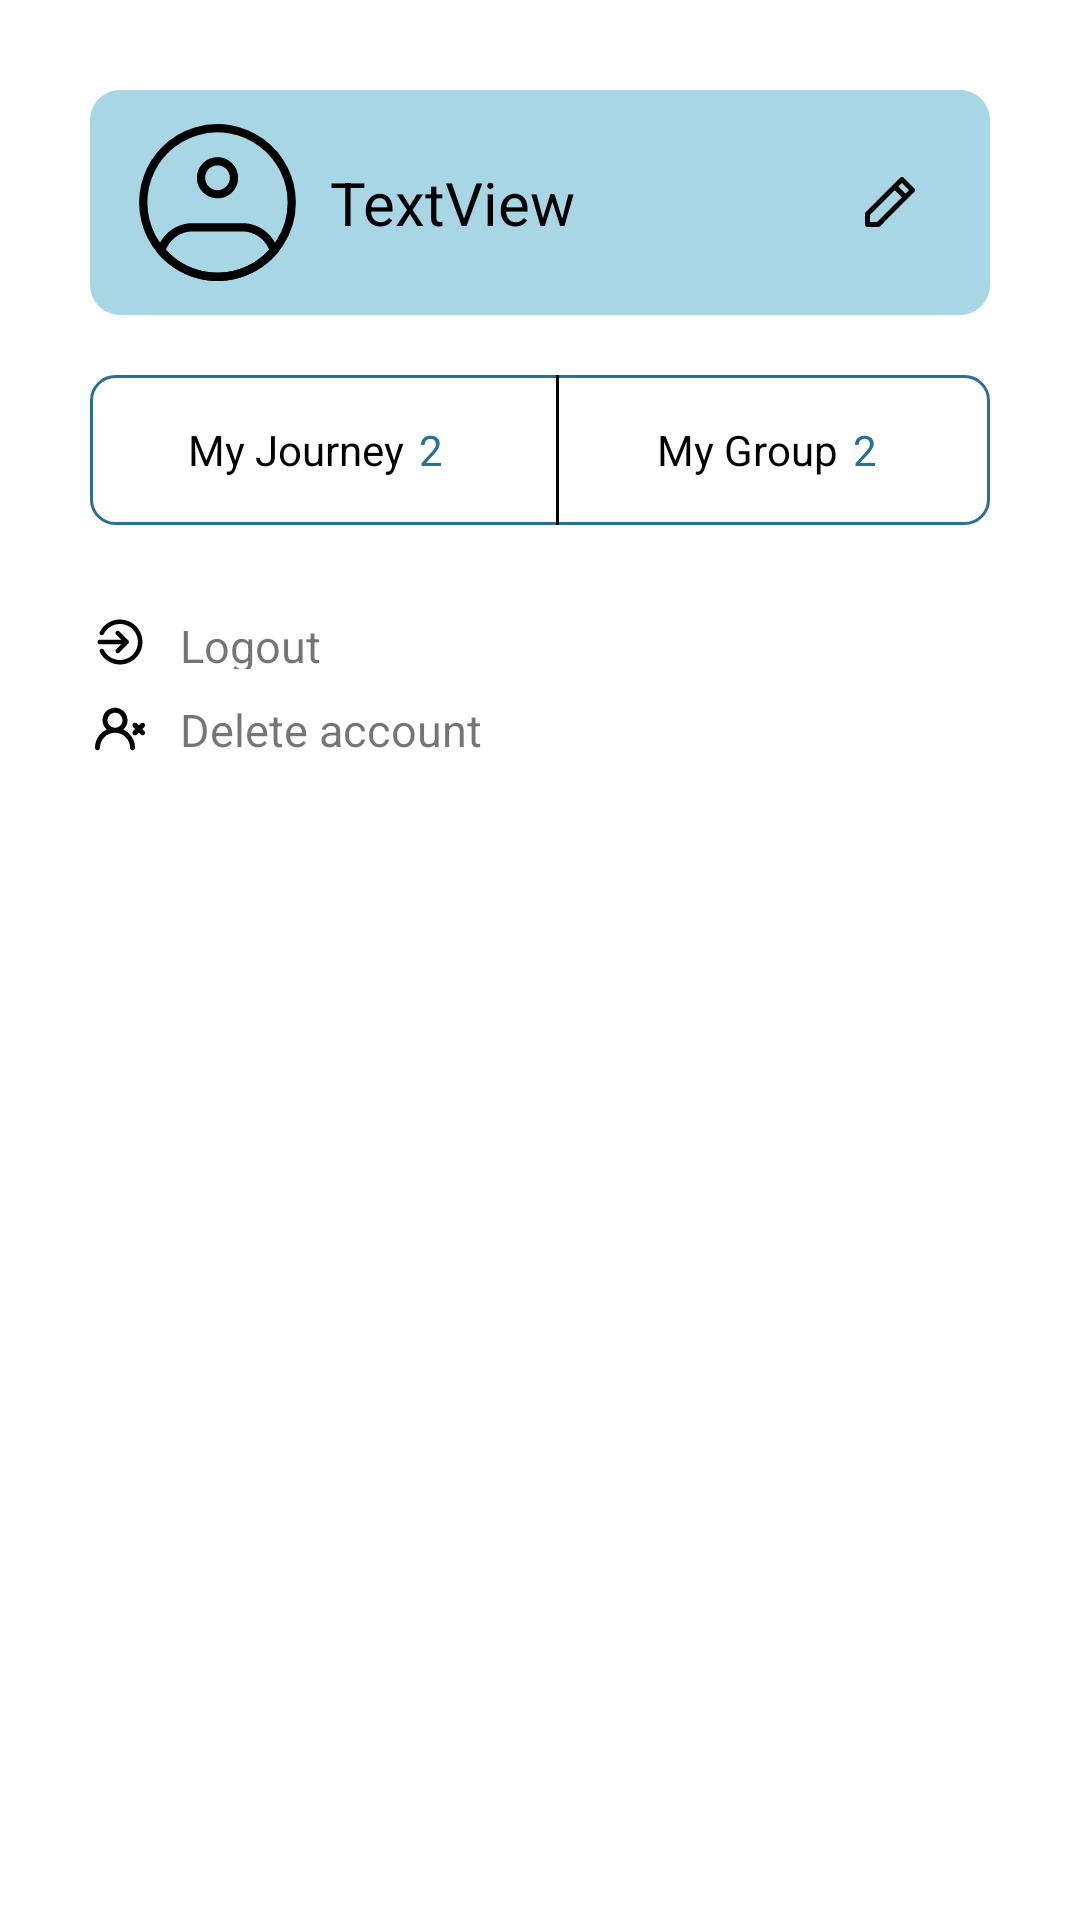

Write the Android layout XML for this screen, with the resource values it uses.
<!-- AndroidManifest.xml: application theme Theme.Mtot -->
<!-- res/layout/fragment_account.xml -->
<?xml version="1.0" encoding="utf-8"?>
<LinearLayout
    xmlns:android="http://schemas.android.com/apk/res/android"
    xmlns:app="http://schemas.android.com/apk/res-auto"
    xmlns:tools="http://schemas.android.com/tools"
    android:layout_width="match_parent"
    android:layout_height="match_parent"
    android:orientation="vertical"
    tools:context=".MainActivity">


    <LinearLayout
        android:layout_width="match_parent"
        android:layout_height="wrap_content"
        android:orientation="horizontal"
        android:background="@drawable/blue_rounded_corner"
        android:layout_marginRight="30dp"
        android:layout_marginLeft="30dp"
        android:layout_marginTop="30dp"
        android:padding="10dp"
        >

        <ImageView
            android:id="@+id/imageView"
            android:layout_width="55dp"
            android:layout_height="55dp"
            android:src="@drawable/ic_account_profile"
            android:scaleType="centerCrop"
            android:adjustViewBounds="true"
            android:layout_marginLeft="5dp"/>

        <TextView
            android:id="@+id/username"
            android:layout_width="wrap_content"
            android:layout_height="match_parent"
            android:layout_weight="3"
            android:gravity="center_vertical"
            android:text="TextView"
            android:textSize="20dp"
            android:textColor="@color/black"
            android:layout_marginStart="10dp"
            />

        <ImageView
            android:id="@+id/imageView3"
            android:layout_width="wrap_content"
            android:layout_height="wrap_content"
            android:layout_weight="1"
            android:src="@drawable/ic_account_edit"
            android:layout_gravity="center"
            />
    </LinearLayout>

    <LinearLayout
        android:id="@+id/ll_myinfo"
        android:layout_width="match_parent"
        android:layout_height="50dp"
        android:orientation="horizontal"
        android:layout_marginTop="20dp"
        android:layout_marginLeft="30dp"
        android:layout_marginRight="30dp"
        android:gravity="center"
        android:background="@drawable/rounded_corner"
        >

        <LinearLayout
            android:layout_width="wrap_content"
            android:layout_height="wrap_content"
            android:layout_gravity="center"
            android:layout_weight="1"

            android:gravity="center">

            <TextView
                android:layout_width="wrap_content"
                android:layout_height="match_parent"
                android:text="My Journey"
                android:textColor="@color/black" />

            <TextView
                android:id="@+id/journeyConunt"
                android:layout_width="wrap_content"
                android:layout_height="wrap_content"
                android:text="2"
                android:layout_marginRight="5dp"
                android:layout_marginLeft="5dp"
                android:textColor="#2A6F97"/>


        </LinearLayout>

        <View
            android:layout_width="1dp"
            android:layout_height="match_parent"
            android:background="@color/black" />

        <LinearLayout
            android:layout_width="wrap_content"
            android:layout_height="wrap_content"
            android:layout_weight="1"
            android:gravity="center">

            <TextView
                android:layout_width="wrap_content"
                android:layout_height="wrap_content"
                android:text="My Group"
                android:textColor="@color/black"/>

            <TextView
                android:id="@+id/groupCount"
                android:layout_width="wrap_content"
                android:layout_height="wrap_content"
                android:text="2"
                android:layout_marginLeft="5dp"
                android:layout_marginRight="5dp"
                android:textColor="#2A6F97"
                />

        </LinearLayout>
    </LinearLayout>

    <LinearLayout
        android:id="@+id/ll_logout"
        android:layout_width="match_parent"
        android:layout_height="18dp"
        android:layout_gravity="center_horizontal"
        android:layout_marginLeft="30dp"
        android:layout_marginTop="30dp"
        android:layout_marginRight="30dp"
        app:layout_constraintEnd_toEndOf="parent"
        app:layout_constraintStart_toStartOf="parent">

        <ImageView
            android:layout_width="wrap_content"
            android:layout_height="wrap_content"
            android:src="@drawable/ic_account_logout" />

        <TextView
            android:layout_width="wrap_content"
            android:layout_height="wrap_content"
            android:layout_marginLeft="10dp"
            android:text="Logout"
            android:textSize="15dp"

            />
    </LinearLayout>

    <LinearLayout
        android:id="@+id/ll_delete"
        android:layout_width="match_parent"
        android:layout_height="wrap_content"
        android:layout_gravity="center_horizontal"
        android:layout_marginTop="10dp"
        app:layout_constraintEnd_toEndOf="parent"
        app:layout_constraintStart_toStartOf="parent"
        android:layout_marginLeft="30dp"
        android:layout_marginRight="30dp">

        <ImageView
            android:layout_width="wrap_content"
            android:layout_height="wrap_content"
            android:src="@drawable/ic_account_delete_user" />

        <TextView
            android:layout_width="wrap_content"
            android:layout_height="wrap_content"
            android:text="Delete account"
            android:textSize="15dp"
            android:layout_marginLeft="10dp"

            />
    </LinearLayout>

    <TextView
        android:layout_width="wrap_content"
        android:layout_height="wrap_content"
        android:layout_gravity="center_horizontal"
        android:layout_marginTop="430dp"
        android:textSize="10sp"
        android:text="Terms of Service | Privacy Policy | Customer Service | Sponsorship" />

</LinearLayout>
<!-- resources referenced by this layout -->
<resources>
  <color name="black">#FF000000</color>
  <!-- drawable blue_rounded_corner (drawable) -->
  <?xml version="1.0" encoding="utf-8"?>
  <shape xmlns:android="http://schemas.android.com/apk/res/android"
      android:shape="rectangle">
      <solid android:color="#A9D6E5" />
      <corners android:radius="10dp" />
  </shape>
  <!-- drawable ic_account_delete_user: vector/xml drawable (drawable, 2845 chars, omitted) -->
  <!-- drawable ic_account_edit (drawable) -->
  <vector xmlns:android="http://schemas.android.com/apk/res/android"
      android:width="20dp"
      android:height="20dp"
      android:viewportWidth="20"
      android:viewportHeight="20">
    <path
        android:pathData="M18.333,6.034C18.334,5.924 18.313,5.815 18.271,5.714C18.23,5.612 18.169,5.52 18.092,5.442L14.558,1.909C14.48,1.831 14.388,1.77 14.287,1.729C14.185,1.687 14.076,1.666 13.967,1.667C13.857,1.666 13.748,1.687 13.647,1.729C13.545,1.77 13.453,1.831 13.375,1.909L11.017,4.267L1.908,13.375C1.831,13.453 1.77,13.546 1.729,13.647C1.687,13.749 1.666,13.857 1.667,13.967V17.5C1.667,17.721 1.754,17.933 1.911,18.09C2.067,18.246 2.279,18.334 2.5,18.334H6.033C6.15,18.34 6.267,18.322 6.376,18.28C6.485,18.239 6.584,18.174 6.667,18.092L15.725,8.984L18.092,6.667C18.168,6.586 18.23,6.493 18.275,6.392C18.283,6.326 18.283,6.258 18.275,6.192C18.279,6.153 18.279,6.114 18.275,6.075L18.333,6.034ZM5.692,16.667H3.333V14.309L11.608,6.034L13.967,8.392L5.692,16.667ZM15.142,7.217L12.783,4.859L13.967,3.684L16.317,6.034L15.142,7.217Z"
        android:fillColor="#000000"/>
  </vector>
  <!-- drawable ic_account_logout: vector/xml drawable (drawable, 2257 chars, omitted) -->
  <!-- drawable ic_account_profile: vector/xml drawable (drawable, 2469 chars, omitted) -->
  <!-- drawable rounded_corner (drawable) -->
  <?xml version="1.0" encoding="utf-8"?>
  <shape xmlns:android="http://schemas.android.com/apk/res/android"
      android:shape="rectangle">
      <solid android:color="#FFFFFF" />
      <stroke
          android:width="1dp"
          android:color="#2A6F97" />
      <corners android:radius="8dp" />
  </shape>
  <style name="Theme.Mtot" parent="Theme.MaterialComponents.DayNight.NoActionBar">
          
          <item name="colorPrimary">@color/primary</item>
          <item name="colorPrimaryVariant">@color/purple_700</item>
          <item name="colorOnPrimary">@color/white</item>
          
          <item name="colorSecondary">@color/secondary</item>
          <item name="colorSecondaryVariant">@color/teal_700</item>
          <item name="colorOnSecondary">@color/black</item>
          
          <item name="android:statusBarColor">?attr/colorPrimaryVariant</item>
          
          <item name="android:windowFullscreen">true</item>
          <item name="windowNoTitle">true</item>
          <item name="android:windowNoTitle">true</item>
      </style>
  <color name="primary">#FFA9D6E5</color>
  <color name="purple_700">#FF3700B3</color>
  <color name="white">#FFFFFFFF</color>
  <color name="secondary">#FF468FAF</color>
  <color name="teal_700">#FF018786</color>
</resources>
